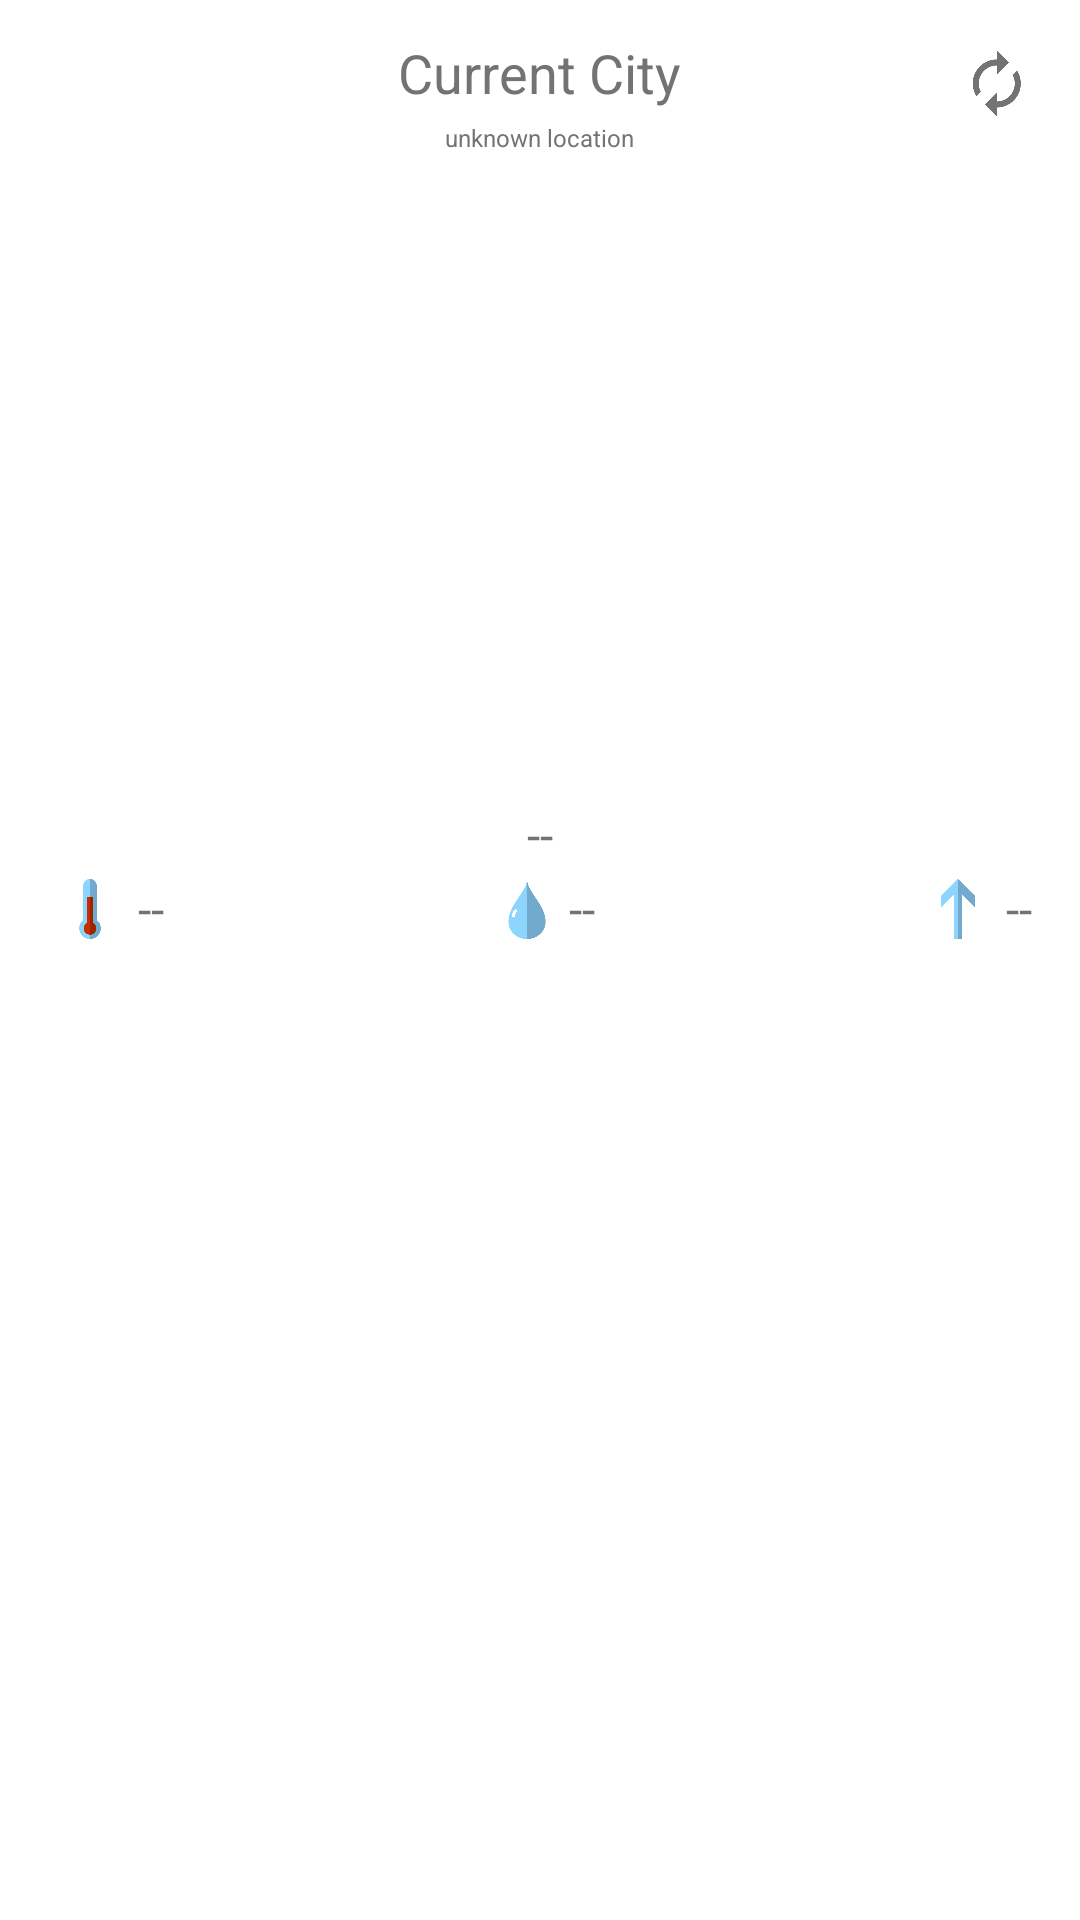

Produce the Android XML layout that renders to this screen, including the resource entries it uses.
<!-- AndroidManifest.xml: application theme AppTheme -->
<!-- res/layout/activity_main.xml -->
<?xml version="1.0" encoding="utf-8"?>
<LinearLayout xmlns:android="http://schemas.android.com/apk/res/android"
    xmlns:tools="http://schemas.android.com/tools"
    android:id="@+id/activity_main"
    android:layout_width="match_parent"
    android:layout_height="match_parent"
    android:background="@android:color/white"
    android:orientation="vertical"
    tools:context="com.example.testweather.MainActivity">

    <RelativeLayout
        android:layout_width="match_parent"
        android:layout_height="wrap_content">


        <TextView
            android:id="@+id/tv_address"
            android:layout_width="wrap_content"
            android:layout_height="wrap_content"
            android:layout_alignParentTop="true"
            android:layout_centerHorizontal="true"
            android:layout_marginTop="12dp"
            android:text="Current City"
            android:textSize="18sp" />

        <TextView
            android:id="@+id/tv_latlon"
            android:layout_width="wrap_content"
            android:layout_height="wrap_content"
            android:layout_below="@id/tv_address"
            android:layout_centerHorizontal="true"
            android:layout_marginBottom="4dp"
            android:layout_marginTop="4dp"
            android:text="unknown location"
            android:textSize="8sp" />

        <ImageView
            android:id="@+id/iv_refresh"
            android:layout_width="48dp"
            android:layout_height="48dp"
            android:layout_alignParentRight="true"
            android:layout_alignParentTop="true"
            android:layout_margin="4dp"
            android:src="@drawable/refresh" />


        <ImageView
            android:id="@+id/iv_weather"
            android:layout_width="match_parent"
            android:layout_height="204dp"
            android:layout_below="@id/tv_latlon"
            android:scaleType="centerInside" />

    </RelativeLayout>

    <TextView
        android:id="@+id/tv_description"
        android:layout_width="match_parent"
        android:layout_height="wrap_content"
        android:layout_marginTop="8dp"
        android:gravity="center"
        android:text="--"
        android:textAlignment="center"
        android:textSize="16sp" />


    <RelativeLayout
        android:layout_width="match_parent"
        android:layout_height="wrap_content">

        <ImageView
            android:id="@+id/iv_temp"
            android:layout_width="28dp"
            android:layout_height="28dp"
            android:layout_centerVertical="true"
            android:layout_marginLeft="16dp"
            android:src="@drawable/thermometer" />

        <TextView
            android:id="@+id/tv_temp"
            android:layout_width="wrap_content"
            android:layout_height="wrap_content"
            android:layout_centerVertical="true"
            android:layout_marginLeft="2dp"
            android:layout_toRightOf="@id/iv_temp"
            android:text="--"
            android:textSize="16sp" />


        <RelativeLayout
            android:layout_width="wrap_content"
            android:layout_height="wrap_content"
            android:layout_centerInParent="true">

            <ImageView
                android:id="@+id/iv_humidity"
                android:layout_width="28dp"
                android:layout_height="28dp"
                android:layout_centerVertical="true"
                android:src="@drawable/water_drop" />

            <TextView
                android:id="@+id/tv_humidity"
                android:layout_width="wrap_content"
                android:layout_height="wrap_content"
                android:layout_centerVertical="true"
                android:layout_toRightOf="@id/iv_humidity"
                android:text="--"
                android:textSize="16sp" />


        </RelativeLayout>

        <TextView
            android:id="@+id/tv_wind"
            android:layout_width="wrap_content"
            android:layout_height="wrap_content"
            android:layout_alignParentRight="true"
            android:layout_centerVertical="true"
            android:layout_marginLeft="2dp"
            android:layout_marginRight="16dp"
            android:text="--"
            android:textSize="16sp" />

        <ImageView
            android:id="@+id/iv_wind"
            android:layout_width="28dp"
            android:layout_height="28dp"
            android:layout_centerVertical="true"
            android:layout_marginLeft="16dp"
            android:layout_toLeftOf="@id/tv_wind"
            android:src="@drawable/wind_direction" />

    </RelativeLayout>

    <android.support.v7.widget.RecyclerView
        android:id="@+id/recyclerView"
        android:layout_width="match_parent"
        android:layout_height="0dp"
        android:layout_marginTop="8dp"
        android:layout_weight="1"
        android:scrollbars="vertical"></android.support.v7.widget.RecyclerView>
</LinearLayout>
<!-- resources referenced by this layout -->
<resources>
  <!-- drawable refresh: png bitmap (drawable, 4857 bytes) -->
  <!-- drawable thermometer: png bitmap (drawable, 3221 bytes) -->
  <!-- drawable water_drop: png bitmap (drawable, 3939 bytes) -->
  <!-- drawable wind_direction: png bitmap (drawable, 1471 bytes) -->
  <style name="AppTheme" parent="Theme.AppCompat.Light.NoActionBar">
          
          <item name="colorPrimary">@color/colorPrimary</item>
          <item name="colorPrimaryDark">@color/colorPrimaryDark</item>
          <item name="colorAccent">@color/colorAccent</item>
          <item name="android:textColor">#737373</item>
      </style>
  <!-- not gathered from this repository: default colours our renderer supplied (Android Studio template values) -->
  <color name="colorPrimary">#FF6200EE</color>
  <color name="colorPrimaryDark">#FF3700B3</color>
  <color name="colorAccent">#FF03DAC5</color>
</resources>
